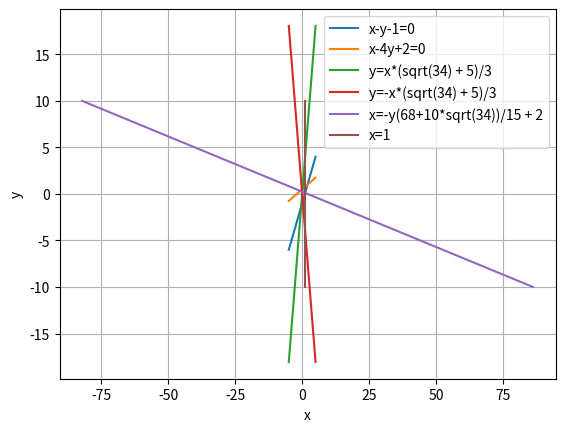

Reproduce this figure in Python.
# -*- coding: utf-8 -*-
"""Assignment3.ipynb

Automatically generated by Colaboratory.

Original file is located at
    https://colab.research.google.com/<link-removed>
"""

import matplotlib.pyplot as plt
import numpy as np
import math

x = np.linspace(-5,5,100)

#Original lines
y_1 = x-1 #straight line1
y_2 = 0.25*x+0.5 #straighe line2
plt.plot(x, y_1, label='x-y-1=0')
plt.plot(x, y_2, label='x-4y+2=0')
plt.xlabel('x')
plt.ylabel('y')
plt.legend(loc='best')
plt.grid()
plt.show()

#Modified pair of straight lines passing through origin
y = np.linspace(-5,5,100)
y21 = (y*(np.sqrt(34) + 5))/3
y22 = (y*(-np.sqrt(34) - 5))/3
plt.plot(y, y21, label='y=x*(sqrt(34) + 5)/3')
plt.plot(y, y22, label='y=-x*(sqrt(34) + 5)/3')
plt.xlabel('x')
plt.ylabel('y')
plt.legend(loc='best')
plt.grid()
plt.show()

#For affine transform
y = np.linspace(-10,10,100)
x_1 = y*(-68-10*np.sqrt(34))/15 + 2
x_2 = 0*y + 1
plt.plot(x_1, y, label='x=-y(68+10*sqrt(34))/15 + 2')
plt.plot(x_2, y, label='x=1')
plt.xlabel('x')
plt.ylabel('y')
plt.legend(loc='best')
plt.grid()
plt.show()